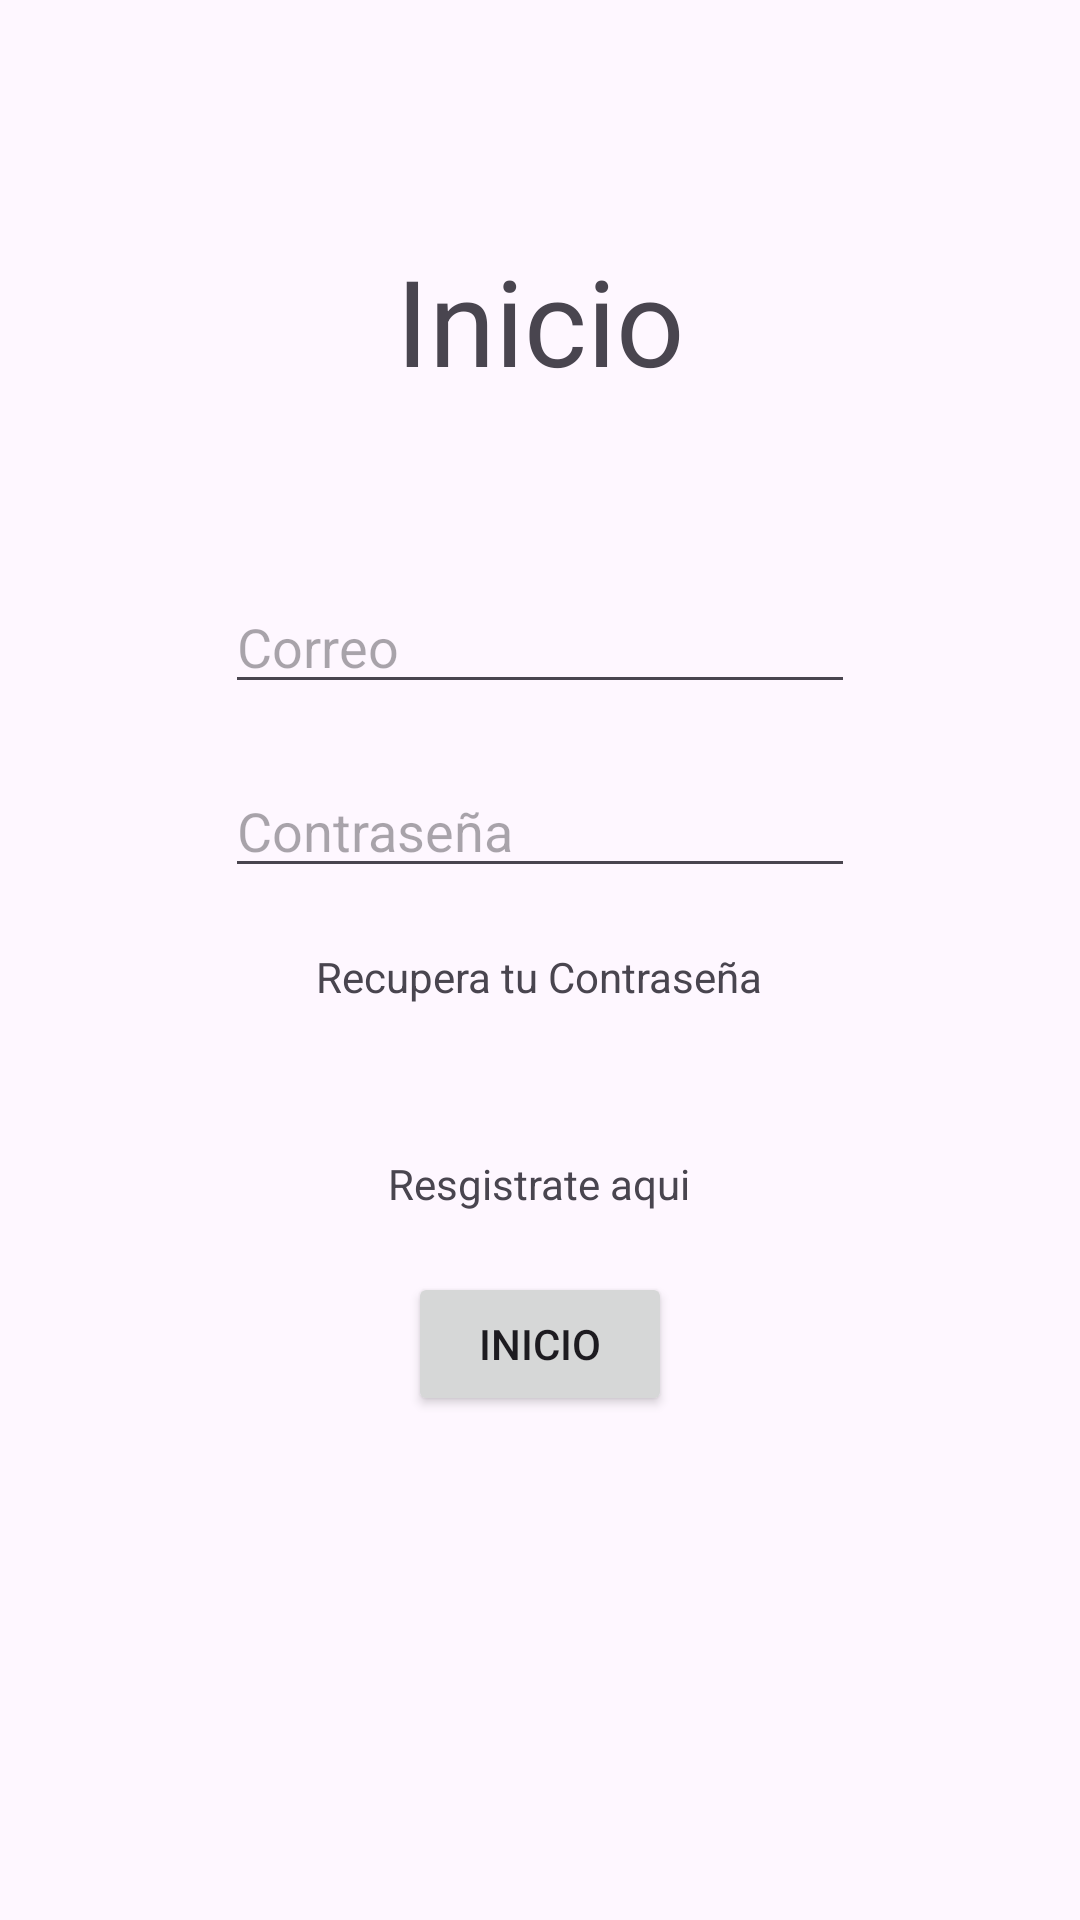

Here is an Android app screen rendered from its layout file. Give the layout XML and the strings, colors and styles it references.
<!-- AndroidManifest.xml: application theme Theme.Loguin -->
<!-- res/layout/activity_main.xml -->
<?xml version="1.0" encoding="utf-8"?>
<RelativeLayout xmlns:android="http://schemas.android.com/apk/res/android"
    xmlns:app="http://schemas.android.com/apk/res-auto"
    xmlns:tools="http://schemas.android.com/tools"
    android:layout_width="match_parent"
    android:layout_height="match_parent"
    tools:context=".MainActivity">



    <TextView
        android:id="@+id/tvTitulo"
        android:layout_centerHorizontal="true"
        android:textSize="40dp"
        android:layout_width="wrap_content"
        android:layout_marginTop="80dp"
        android:layout_height="wrap_content"
        android:text="Inicio" />

    <Button
        android:id="@+id/btnInicio"
        android:layout_width="wrap_content"
        android:layout_below="@+id/tvRegistro"
        android:layout_centerHorizontal="true"
        android:layout_marginTop="20dp"
        android:layout_height="wrap_content"
        android:text="Inicio" />

    <EditText
        android:id="@+id/etCorreo"
        android:layout_width="wrap_content"
        android:layout_height="wrap_content"
        android:layout_centerHorizontal="true"
        android:layout_below="@+id/tvTitulo"
        android:layout_marginTop="60dp"
        android:ems="10"
        android:inputType="text"
        android:hint="Correo" />

    <EditText
        android:id="@+id/etContrasenia"
        android:layout_width="wrap_content"
        android:layout_below="@id/etCorreo"
        android:layout_centerHorizontal="true"
        android:layout_marginTop="20dp"
        android:layout_height="wrap_content"
        android:ems="10"
        android:inputType="textPassword"
        android:hint="Contraseña" />

    <TextView
        android:id="@+id/tvRegistro"
        android:layout_width="wrap_content"
        android:layout_below="@+id/tvOlvidar"
        android:layout_marginTop="50dp"
        android:layout_centerHorizontal="true"
        android:layout_height="wrap_content"
        android:text="Resgistrate aqui" />

    <TextView
        android:id="@+id/tvOlvidar"
        android:layout_width="wrap_content"
        android:layout_marginTop="20dp"
        android:layout_marginLeft="70dp"
        android:layout_below="@+id/etContrasenia"
        android:layout_centerHorizontal="true"
        android:layout_height="wrap_content"
        android:text="Recupera tu Contraseña" />


</RelativeLayout>
<!-- resources referenced by this layout -->
<resources>
  <style name="Theme.Loguin" parent="Base.Theme.Loguin" />
  <style name="Base.Theme.Loguin" parent="Theme.Material3.DayNight.NoActionBar">
          
          
      </style>
</resources>
